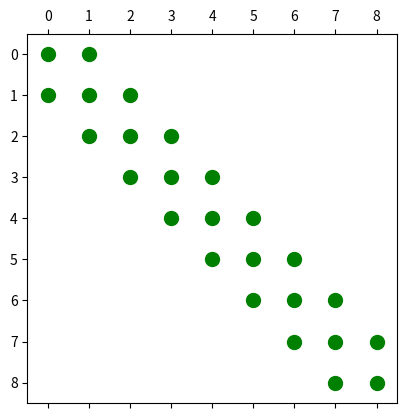
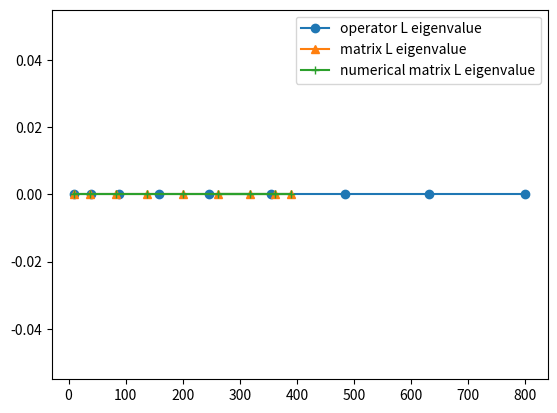
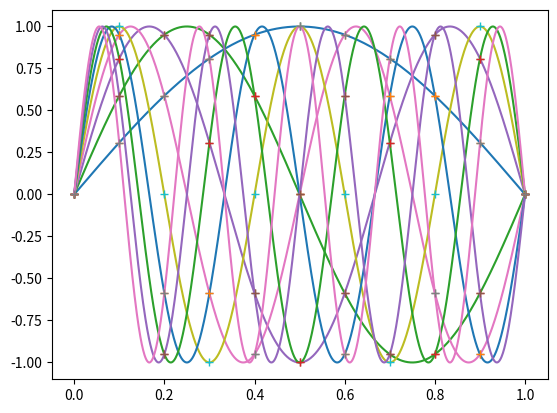
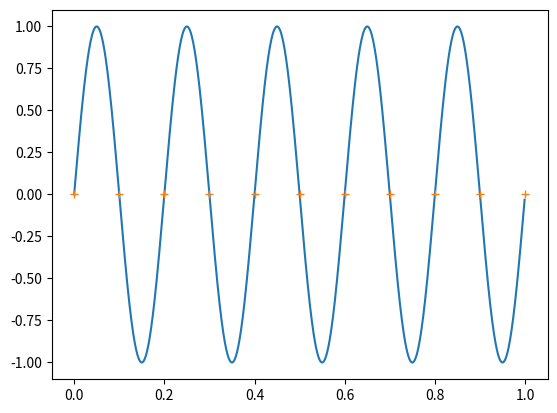

The script that saved these images, in order:
import numpy as np
import matplotlib.pyplot as plt

# a
grid = np.arange(0,1.1,0.1)
h = 0.1

# b
grid = np.linspace(0,1.0,11)


# d
n = len(grid) - 1
L = np.zeros((n-1,n-1))
np.fill_diagonal(L,2)
np.fill_diagonal(L[:,1:], -1)
np.fill_diagonal(L[1:,:],-1)
L = L/(h**2)

row0 = L[0,:]
row1 = L[1,:]
rowlast = L[-1,:]
print(row0)
print(row1)
print(rowlast)

plt.figure(1)
plt.spy(L, marker = 'o' , color = 'green' )

# e
k = np.arange(1,n)
D = h*n
oplambda = (np.pi*k/D)**2
matlambda = 4/h**2*(np.sin(k*np.pi*h/2))**2
numlambda = np.linalg.eig(L)[0]

print('operator L =', oplambda)
print('matrix L = ', matlambda)
print('numerical matrix L =', numlambda)

y = np.zeros((n-1))

plt.figure(2)
plt.plot(oplambda,y,marker='o',label='operator L eigenvalue')
plt.plot(matlambda,y,marker='^',label='matrix L eigenvalue')
plt.plot(numlambda,y,marker='+',label='numerical matrix L eigenvalue')
plt.legend()

numv = np.linalg.eig(L)[1]
zeros = np.zeros((n-1))
numvBC = np.vstack((zeros,numv))
numvBC = np.vstack((numvBC,zeros))



opv = np.zeros((n-1,n))
for j in range(1,n):
    for k in range(1,n+1):
        opv[j-1,k-1] = np.sin(k*np.pi*j*h)

opvBC = np.insert(opv,0,0,axis=0)
opvBC = np.insert(opvBC,n,0,axis=0)

X = np.arange(0,1.0,0.001)

plt.figure(3)
for i in range(1,n):
    opeigenfn = np.sin(i*np.pi*X)
    plt.plot(X,opeigenfn)
    plt.plot(grid,opvBC[:,i-1],"+")

plt.figure(4)
opeigenfn = np.sin((n)*np.pi*X)
plt.plot(X,opeigenfn)
plt.plot(grid,opvBC[:,-1],"+")

plt.show()

